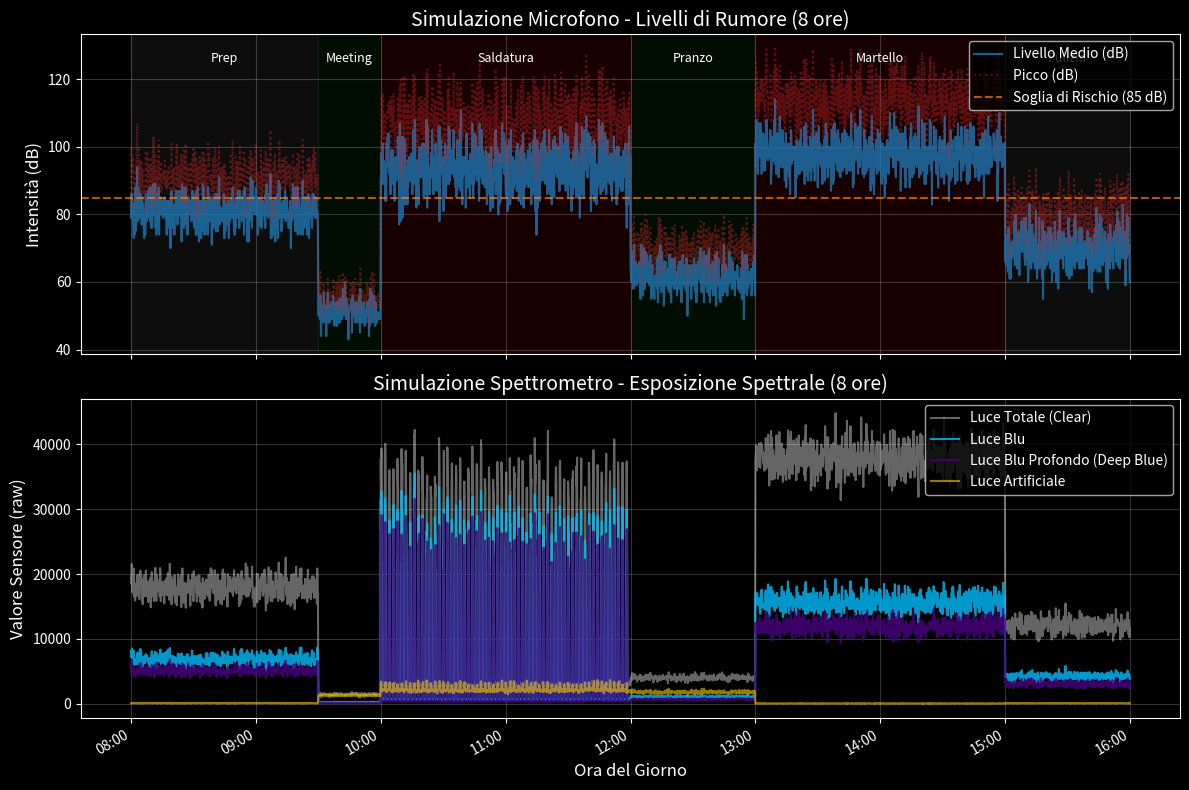

The matplotlib source for this figure:
import os
import struct
import random
import math
from datetime import datetime, timedelta

def generate_mock_data():
    # Parametri temporali: 8 ore di campionamento (es. dalle 08:00:00 alle 16:00:00)
    start_time = datetime.now().replace(hour=8, minute=0, second=0, microsecond=0)
    duration_hours = 8
    sample_interval_seconds = 10 # Un campione ogni 10 secondi
    total_samples = int((duration_hours * 3600) / sample_interval_seconds)

    print(f"Generazione in corso di {total_samples} campioni per Spettrometro e Microfono...")
    print(f"Periodo: {start_time.strftime('%H:%M:%S')} -> {(start_time + timedelta(hours=duration_hours)).strftime('%H:%M:%S')}")

    # Liste per accumulare i dati per il CSV, per il plot e bytearray per il dump binario
    spec_csv_rows = ["Timestamp,LuceArtificiale,Blue,DeepBlue,Clear\n"]
    mic_csv_rows = ["Timestamp,DB,Peak\n"]

    spec_bin_data = bytearray()
    mic_bin_data = bytearray()

    # Per il plot
    plot_times = []
    plot_db = []
    plot_peak = []
    plot_clear = []
    plot_blue = []
    plot_deep_blue = []
    plot_luce_art = []

    current_time = start_time

    for i in range(total_samples):
        hh = current_time.hour
        mm = current_time.minute
        ss = current_time.second
        
        # Calcoliamo il timestamp in millisecondi (usando la data odierna per coerenza con StorageService)
        timestamp_ms = int(current_time.timestamp() * 1000)

        # Determiniamo il comportamento in base alla fascia oraria
        # 1. 08:00 - 09:30 (Prep. cantiere ed esterni)
        if 8 <= hh < 9 or (hh == 9 and mm < 30):
            # Rumore di sottofondo alto (cantiere all'aperto) con picchi occasionali
            db = int(random.normalvariate(82, 4))
            db = max(40, min(120, db))
            peak = int(db + random.uniform(5, 15))
            peak = max(db, min(130, peak))

            # Luce solare esterna (luminosità medio-alta)
            clear = int(random.normalvariate(18000, 1500))
            blue = int(clear * random.uniform(0.35, 0.42))
            deep_blue = int(clear * random.uniform(0.25, 0.32))
            luce_art = int(random.uniform(50, 150))

        # 2. 09:30 - 10:00 (Riunione di sicurezza al chiuso)
        elif hh == 9 and mm >= 30:
            # Silenzioso (chiacchiericcio)
            db = int(random.normalvariate(52, 3))
            db = max(40, min(70, db))
            peak = int(db + random.uniform(2, 8))
            peak = max(db, min(85, peak))

            # Luce artificiale da ufficio
            clear = int(random.normalvariate(1500, 100))
            luce_art = int(clear * random.uniform(0.80, 0.90))
            blue = int(clear * random.uniform(0.15, 0.20))
            deep_blue = int(clear * random.uniform(0.05, 0.10))

        # 3. 10:00 - 12:00 (Saldatura elettrica e taglio metalli)
        elif 10 <= hh < 12:
            # Molto rumoroso, rumore dinamico con picchi frequenti
            db = int(random.normalvariate(94, 6))
            db = max(50, min(115, db))
            peak = int(db + random.uniform(8, 20))
            peak = max(db, min(130, peak))

            # Attività di saldatura: genera forti picchi di luce blu/deepBlue ad intervalli regolari
            # Simuliamo cicli di saldatura attiva (ogni 2 minuti salda per 30 secondi)
            is_welding = (mm % 2 == 0 and ss < 30)
            if is_welding:
                clear = int(random.normalvariate(35000, 3000))
                blue = int(clear * random.uniform(0.75, 0.85)) # Altissimo spettro blu
                deep_blue = int(clear * random.uniform(0.65, 0.75)) # Altissimo deep blue (UV/Arco)
                luce_art = int(random.normalvariate(3000, 300))
            else:
                # Luce ambiente interna dell'officina
                clear = int(random.normalvariate(3000, 200))
                luce_art = int(clear * random.uniform(0.60, 0.75))
                blue = int(clear * random.uniform(0.20, 0.25))
                deep_blue = int(clear * random.uniform(0.10, 0.15))

        # 4. 12:00 - 13:00 (Pausa pranzo in mensa)
        elif hh == 12:
            # Rumore moderato (voci, piatti)
            db = int(random.normalvariate(62, 4))
            db = max(45, min(80, db))
            peak = int(db + random.uniform(5, 12))
            peak = max(db, min(95, peak))

            # Luce interna mista (artificiale + finestre)
            clear = int(random.normalvariate(4000, 300))
            luce_art = int(clear * random.uniform(0.40, 0.50))
            blue = int(clear * random.uniform(0.25, 0.30))
            deep_blue = int(clear * random.uniform(0.15, 0.20))

        # 5. 13:00 - 15:00 (Uso di martello pneumatico e macchinari pesanti all'aperto)
        elif 13 <= hh < 15:
            # Rumore continuo estremo
            db = int(random.normalvariate(98, 5))
            db = max(60, min(118, db))
            peak = int(db + random.uniform(10, 22))
            peak = max(db, min(135, peak))

            # Luce solare diretta intensa (primo pomeriggio)
            clear = int(random.normalvariate(38000, 2000))
            blue = int(clear * random.uniform(0.38, 0.45))
            deep_blue = int(clear * random.uniform(0.28, 0.35))
            luce_art = int(random.uniform(20, 80))

        # 6. 15:00 - 16:00 (Pulizia cantiere e fine turno)
        else:
            # Rumore in diminuzione
            db = int(random.normalvariate(70, 5))
            db = max(45, min(95, db))
            peak = int(db + random.uniform(5, 15))
            peak = max(db, min(110, peak))

            # Luce solare pomeridiana calante
            clear = int(random.normalvariate(12000, 1000))
            blue = int(clear * random.uniform(0.32, 0.38))
            deep_blue = int(clear * random.uniform(0.22, 0.28))
            luce_art = int(random.uniform(50, 120))

        # Assicuriamoci che tutti i valori di luce siano entro i limiti uint16 (0 - 65535)
        clear = max(0, min(65535, int(clear)))
        blue = max(0, min(65535, int(blue)))
        deep_blue = max(0, min(65535, int(deep_blue)))
        luce_art = max(0, min(65535, int(luce_art)))

        # Assicuriamoci che i valori del microfono siano entro i limiti uint16 e uint8
        db = max(0, min(65535, int(db)))
        peak = max(0, min(255, int(peak)))

        # 1. Aggiunta al formato CSV
        spec_csv_rows.append(f"{timestamp_ms},{luce_art},{blue},{deep_blue},{clear}\n")
        mic_csv_rows.append(f"{timestamp_ms},{db},{peak}\n")

        # Accumuliamo per il plot
        plot_times.append(current_time)
        plot_db.append(db)
        plot_peak.append(peak)
        plot_clear.append(clear)
        plot_blue.append(blue)
        plot_deep_blue.append(deep_blue)
        plot_luce_art.append(luce_art)

        # 2. Aggiunta al formato binario (Little Endian)
        spec_bin_data.extend(struct.pack('<HHHHHHH', hh, mm, ss, luce_art, blue, deep_blue, clear))
        mic_bin_data.extend(struct.pack('<HHHHB', hh, mm, ss, db, peak))

        # Avanzamento del tempo
        current_time += timedelta(seconds=sample_interval_seconds)

    # Scrittura dei file
    os.makedirs('mock_output', exist_ok=True)

    # Scrittura CSV
    with open('mock_output/spectrometer_data.csv', 'w') as f:
        f.writelines(spec_csv_rows)
    with open('mock_output/microphone_data.csv', 'w') as f:
        f.writelines(mic_csv_rows)

    # Scrittura Binari
    with open('mock_output/spectrometer_dump.bin', 'wb') as f:
        f.write(spec_bin_data)
    with open('mock_output/microphone_dump.bin', 'wb') as f:
        f.write(mic_bin_data)

    print("\nGenerazione completata con successo nella cartella 'mock_output'!")
    print(f"File generati:")
    print(f" - CSV Spettrometro: mock_output/spectrometer_data.csv ({len(spec_csv_rows)-1} righe)")
    print(f" - CSV Microfono:     mock_output/microphone_data.csv ({len(mic_csv_rows)-1} righe)")
    print(f" - Dump Binario Spettrometro: mock_output/spectrometer_dump.bin ({len(spec_bin_data)} byte)")
    print(f" - Dump Binario Microfono:    mock_output/microphone_dump.bin ({len(mic_bin_data)} byte)")

    # Generazione del grafico PNG se matplotlib è disponibile
    try:
        import matplotlib.pyplot as plt
        import matplotlib.dates as mdates

        print("\nGenerazione grafico PNG di riepilogo in corso...")
        
        # Imposta stile grafico scuro ed elegante
        plt.style.use('dark_background')
        fig, (ax1, ax2) = plt.subplots(2, 1, figsize=(12, 8), sharex=True)

        # Plot 1: Microfono (Rumore in dBSPL/dBFS)
        ax1.plot(plot_times, plot_db, color='#1f77b4', alpha=0.8, label='Livello Medio (dB)')
        ax1.plot(plot_times, plot_peak, color='#d62728', alpha=0.4, label='Picco (dB)', linestyle=':')
        ax1.axhline(y=85, color='#ff7f0e', linestyle='--', alpha=0.7, label='Soglia di Rischio (85 dB)')
        ax1.set_title("Simulazione Microfono - Livelli di Rumore (8 ore)", fontsize=14, color='white')
        ax1.set_ylabel("Intensità (dB)", fontsize=12)
        ax1.grid(True, alpha=0.2)
        ax1.legend(loc='upper right')
        
        # Colorazione sfondo in base alle attività
        # Prep: 08:00 - 09:30
        ax1.axvspan(start_time, start_time + timedelta(hours=1, minutes=30), color='gray', alpha=0.1)
        ax1.text(start_time + timedelta(minutes=45), 125, "Prep", color='white', ha='center', fontsize=9)
        
        # Safety Meeting: 09:30 - 10:00
        ax1.axvspan(start_time + timedelta(hours=1, minutes=30), start_time + timedelta(hours=2), color='green', alpha=0.1)
        ax1.text(start_time + timedelta(hours=1, minutes=45), 125, "Meeting", color='white', ha='center', fontsize=9)
        
        # Saldatura/Taglio: 10:00 - 12:00
        ax1.axvspan(start_time + timedelta(hours=2), start_time + timedelta(hours=4), color='red', alpha=0.1)
        ax1.text(start_time + timedelta(hours=3), 125, "Saldatura", color='white', ha='center', fontsize=9)
        
        # Pausa Pranzo: 12:00 - 13:00
        ax1.axvspan(start_time + timedelta(hours=4), start_time + timedelta(hours=5), color='green', alpha=0.1)
        ax1.text(start_time + timedelta(hours=4, minutes=30), 125, "Pranzo", color='white', ha='center', fontsize=9)
        
        # Martello/Macchinari: 13:00 - 15:00
        ax1.axvspan(start_time + timedelta(hours=5), start_time + timedelta(hours=7), color='red', alpha=0.1)
        ax1.text(start_time + timedelta(hours=6), 125, "Martello", color='white', ha='center', fontsize=9)

        # Pulizia: 15:00 - 16:00
        ax1.axvspan(start_time + timedelta(hours=7), start_time + timedelta(hours=8), color='gray', alpha=0.1)
        ax1.text(start_time + timedelta(hours=7, minutes=30), 125, "Pulizia", color='white', ha='center', fontsize=9)

        # Plot 2: Spettrometro (Esposizione Luce)
        ax2.plot(plot_times, plot_clear, color='#ffffff', alpha=0.4, label='Luce Totale (Clear)')
        ax2.plot(plot_times, plot_blue, color='#00bfff', alpha=0.8, label='Luce Blu')
        ax2.plot(plot_times, plot_deep_blue, color='#4b0082', alpha=0.8, label='Luce Blu Profondo (Deep Blue)')
        ax2.plot(plot_times, plot_luce_art, color='#ffcc00', alpha=0.6, label='Luce Artificiale')
        ax2.set_title("Simulazione Spettrometro - Esposizione Spettrale (8 ore)", fontsize=14, color='white')
        ax2.set_ylabel("Valore Sensore (raw)", fontsize=12)
        ax2.set_xlabel("Ora del Giorno", fontsize=12)
        ax2.grid(True, alpha=0.2)
        ax2.legend(loc='upper right')

        # Formattazione asse X (tempo)
        ax2.xaxis.set_major_formatter(mdates.DateFormatter('%H:%M'))
        ax2.xaxis.set_major_locator(mdates.HourLocator(interval=1))
        fig.autofmt_xdate()

        plt.tight_layout()
        plot_path = 'mock_output/sensor_data_visualization.png'
        plt.savefig(plot_path, dpi=150)
        plt.close()
        print(f"Grafico PNG salvato con successo in: {plot_path}")

    except ImportError:
        print("\n[Nota] matplotlib non è installato. Per generare anche il grafico PNG, esegui:")
        print("  pip install matplotlib")

if __name__ == "__main__":
    generate_mock_data()
